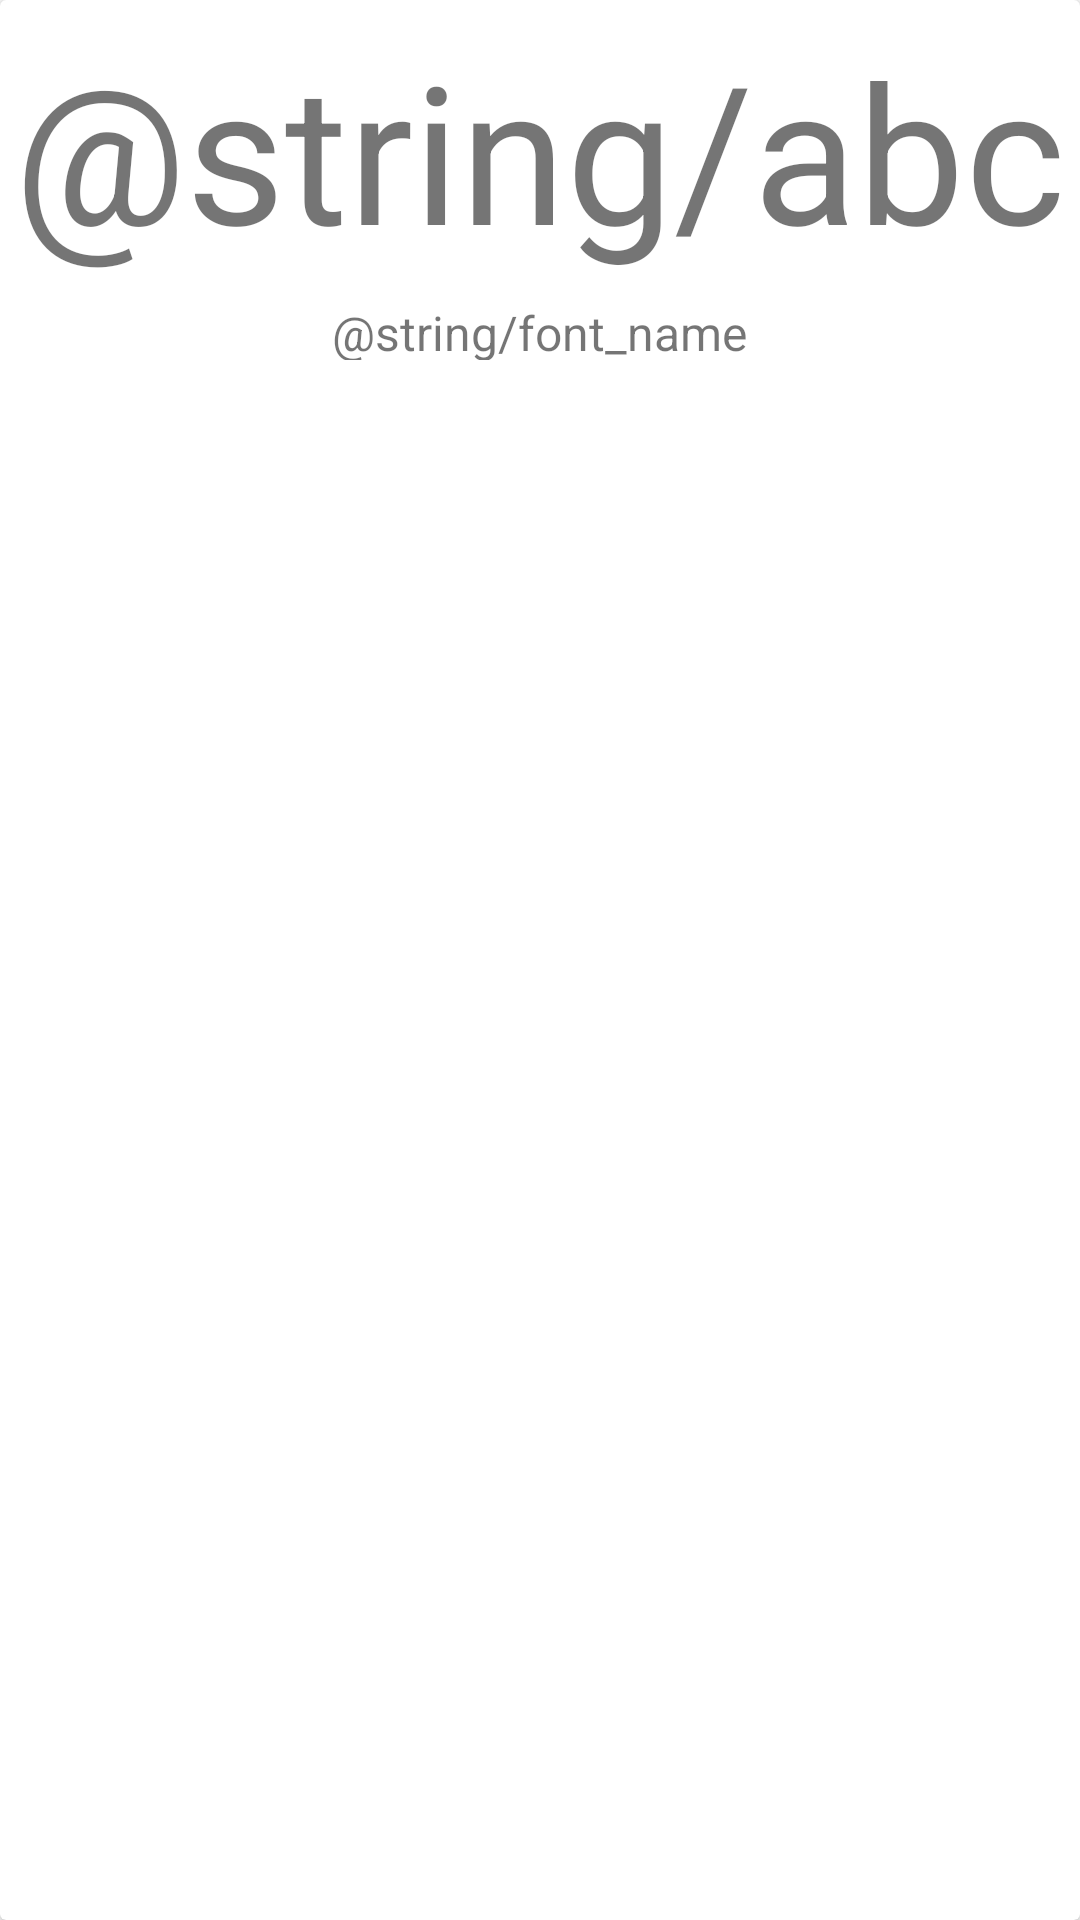

Produce the Android XML layout that renders to this screen, including the resource entries it uses.
<!-- AndroidManifest.xml: application theme Theme.Pedia -->
<!-- res/layout/grid_item_font.xml -->
<?xml version="1.0" encoding="utf-8"?>
<androidx.cardview.widget.CardView
    xmlns:android="http://schemas.android.com/apk/res/android"
    android:layout_width="match_parent"
    android:layout_height="120dp"
    android:layout_margin="8dp"
    android:orientation="vertical">
    <LinearLayout
        android:layout_width="match_parent"
        android:layout_height="match_parent"
        android:orientation="vertical">
    <TextView
        android:id="@+id/font_abc"
        android:layout_width="match_parent"
        android:layout_height="100dp"
        android:text="@string/abc"
        android:textSize="64sp"
        android:gravity="center"/>

    <TextView
        android:id="@+id/font_name"
        android:layout_width="wrap_content"
        android:layout_height="20dp"
        android:text="@string/font_name"
        android:textSize="16sp"
        android:layout_gravity="center"/>
    </LinearLayout>
</androidx.cardview.widget.CardView>
<!-- resources referenced by this layout -->
<resources>
  <style name="Theme.Pedia" parent="Theme.MaterialComponents.DayNight.DarkActionBar">
          
          <item name="colorPrimary">@color/teal</item>
          <item name="colorPrimaryVariant">@color/green</item>
          <item name="colorOnPrimary">@color/white</item>
          
          <item name="colorSecondary">@color/poppy</item>
          <item name="colorSecondaryVariant">@color/sunglow</item>
          <item name="colorOnSecondary">@color/jet</item>
          
          <item name="android:statusBarColor">?attr/colorPrimaryVariant</item>
          
      </style>
  <color name="teal" hex="177e89" r="23" g="126" b="137"> #177e89</color>
  <color name="green" hex="084c61" r="8" g="76" b="97">#084c61</color>
  <color name="white">#FFFFFFFF</color>
  <color name="poppy" hex="db3a34" r="219" g="58" b="52">#ffc857</color>
  <color name="sunglow" hex="ffc857" r="255" g="200" b="87">#db3a34</color>
  <color name="jet" hex="323031" r="50" g="48" b="49">#323031</color>
</resources>
